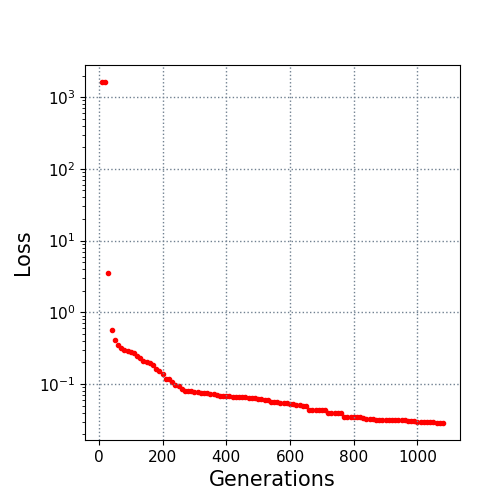

Data behind this chart, as committed beside it:
10.0, 1625.370285
20.0, 1624
30.0, 3.535
40.0, 0.5622
50.0, 0.4125
60.0, 0.3473
70.0, 0.3143
80.0, 0.2986
90.0, 0.2845
100.0, 0.2782
110.0, 0.2668
120.0, 0.2435
130.0, 0.2299
140.0, 0.2126
150.0, 0.2039
160.0, 0.1965
170.0, 0.1846
180.0, 0.1636
190.0, 0.151
200.0, 0.1397
210.0, 0.1181
220.0, 0.1163
230.0, 0.1069
240.0, 0.09841
250.0, 0.09484
260.0, 0.08551
270.0, 0.08054
280.0, 0.07977
290.0, 0.07892
300.0, 0.07772
310.0, 0.07747
320.0, 0.07581
330.0, 0.07543
340.0, 0.07543
350.0, 0.07311
360.0, 0.0721
370.0, 0.06976
380.0, 0.06869
390.0, 0.06831
400.0, 0.0676
410.0, 0.06757
420.0, 0.06684
430.0, 0.06638
440.0, 0.06631
450.0, 0.06596
460.0, 0.06547
470.0, 0.06441
480.0, 0.06397
490.0, 0.06333
500.0, 0.06283
510.0, 0.06212
520.0, 0.06071
530.0, 0.05916
540.0, 0.05703
550.0, 0.05647
560.0, 0.05588
570.0, 0.05418
580.0, 0.05418
590.0, 0.05355
600.0, 0.05286
610.0, 0.05286
... 47 more rows
